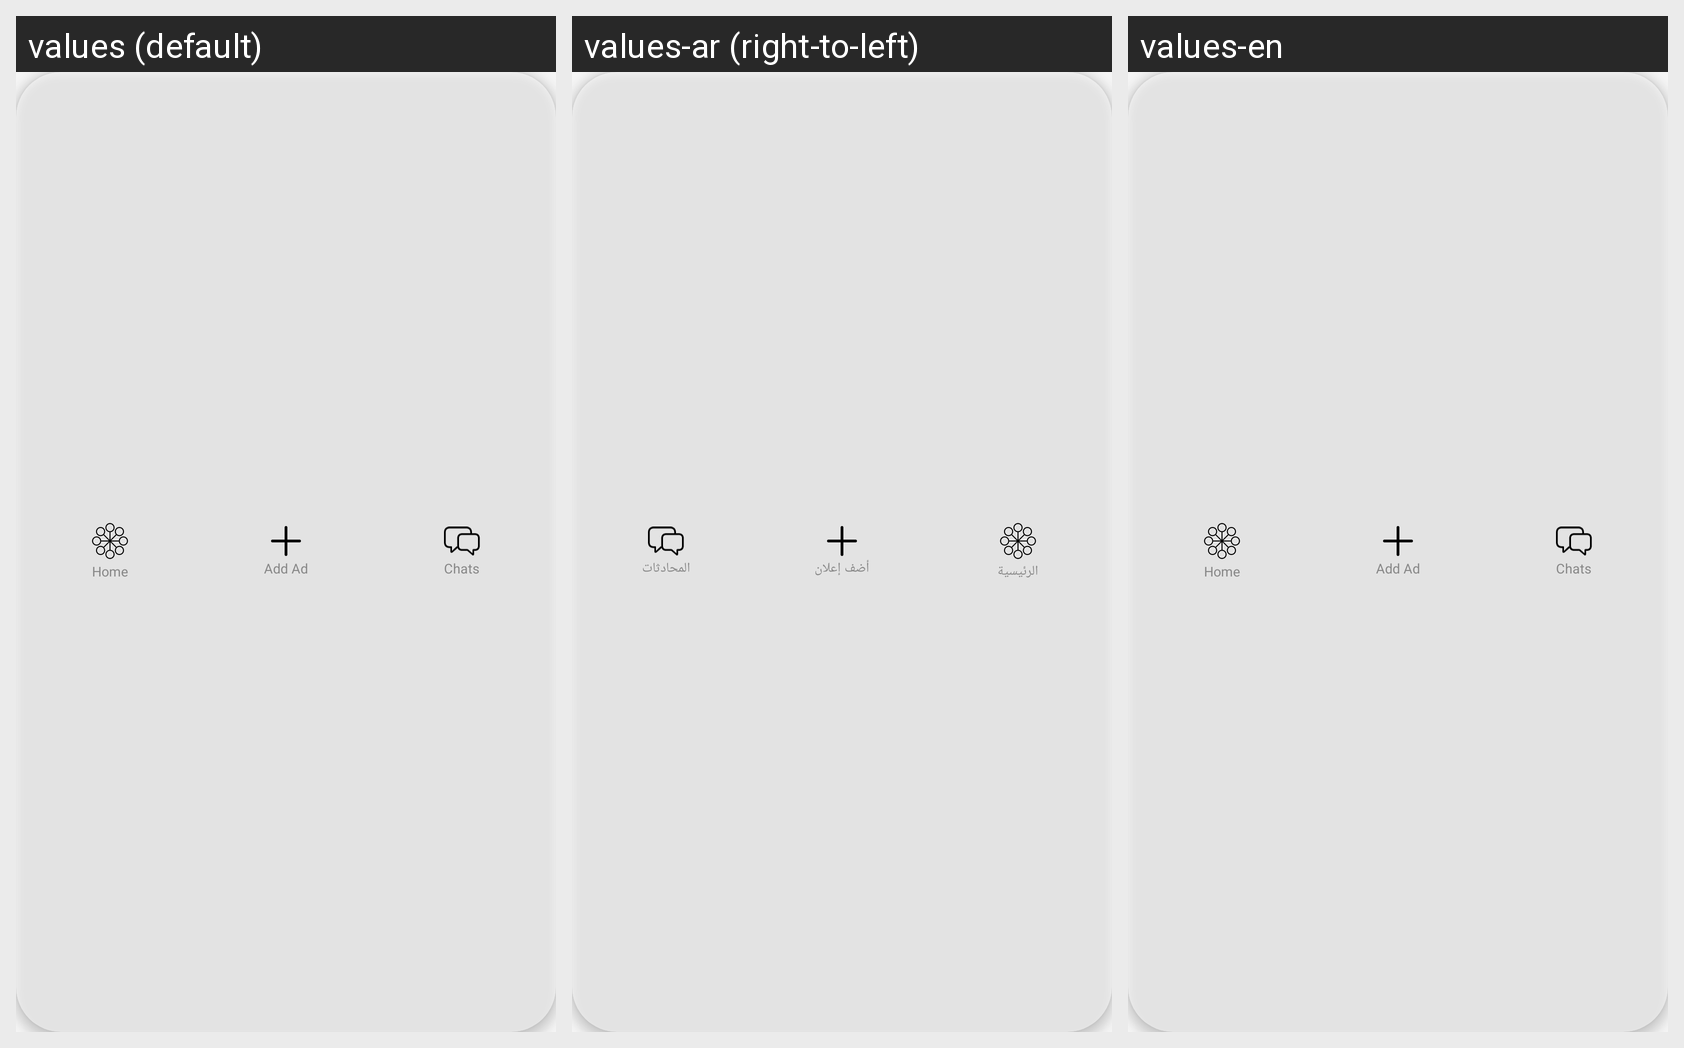

The Android screen above is rendered under several locales of the same app. Produce the string resources it draws, with the default and per-locale values.
Android screen res/layout/layout_bottom_nav.xml rendered under 3 locales, left to right: values (default), values-ar (right-to-left), values-en. Device: Nexus 5 (rendered at 1080×1920; each locale shown at half size, 540×960, under a caption strip naming it); theme Theme.MyApplication.
Strings drawn on this screen, with the default value and each locale's value (text and hints the layout hard-codes, and strings that could not be matched under every locale, appear in the picture but are not listed):

nav_home
  values: Home
  values-ar: الرئيسية
  values-en: Home  [not translated; the default value is used]

nav_add_ad
  values: Add Ad
  values-ar: أضف إعلان
  values-en: Add Ad  [not translated; the default value is used]

nav_chats
  values: Chats
  values-ar: المحادثات
  values-en: Chats  [not translated; the default value is used]
